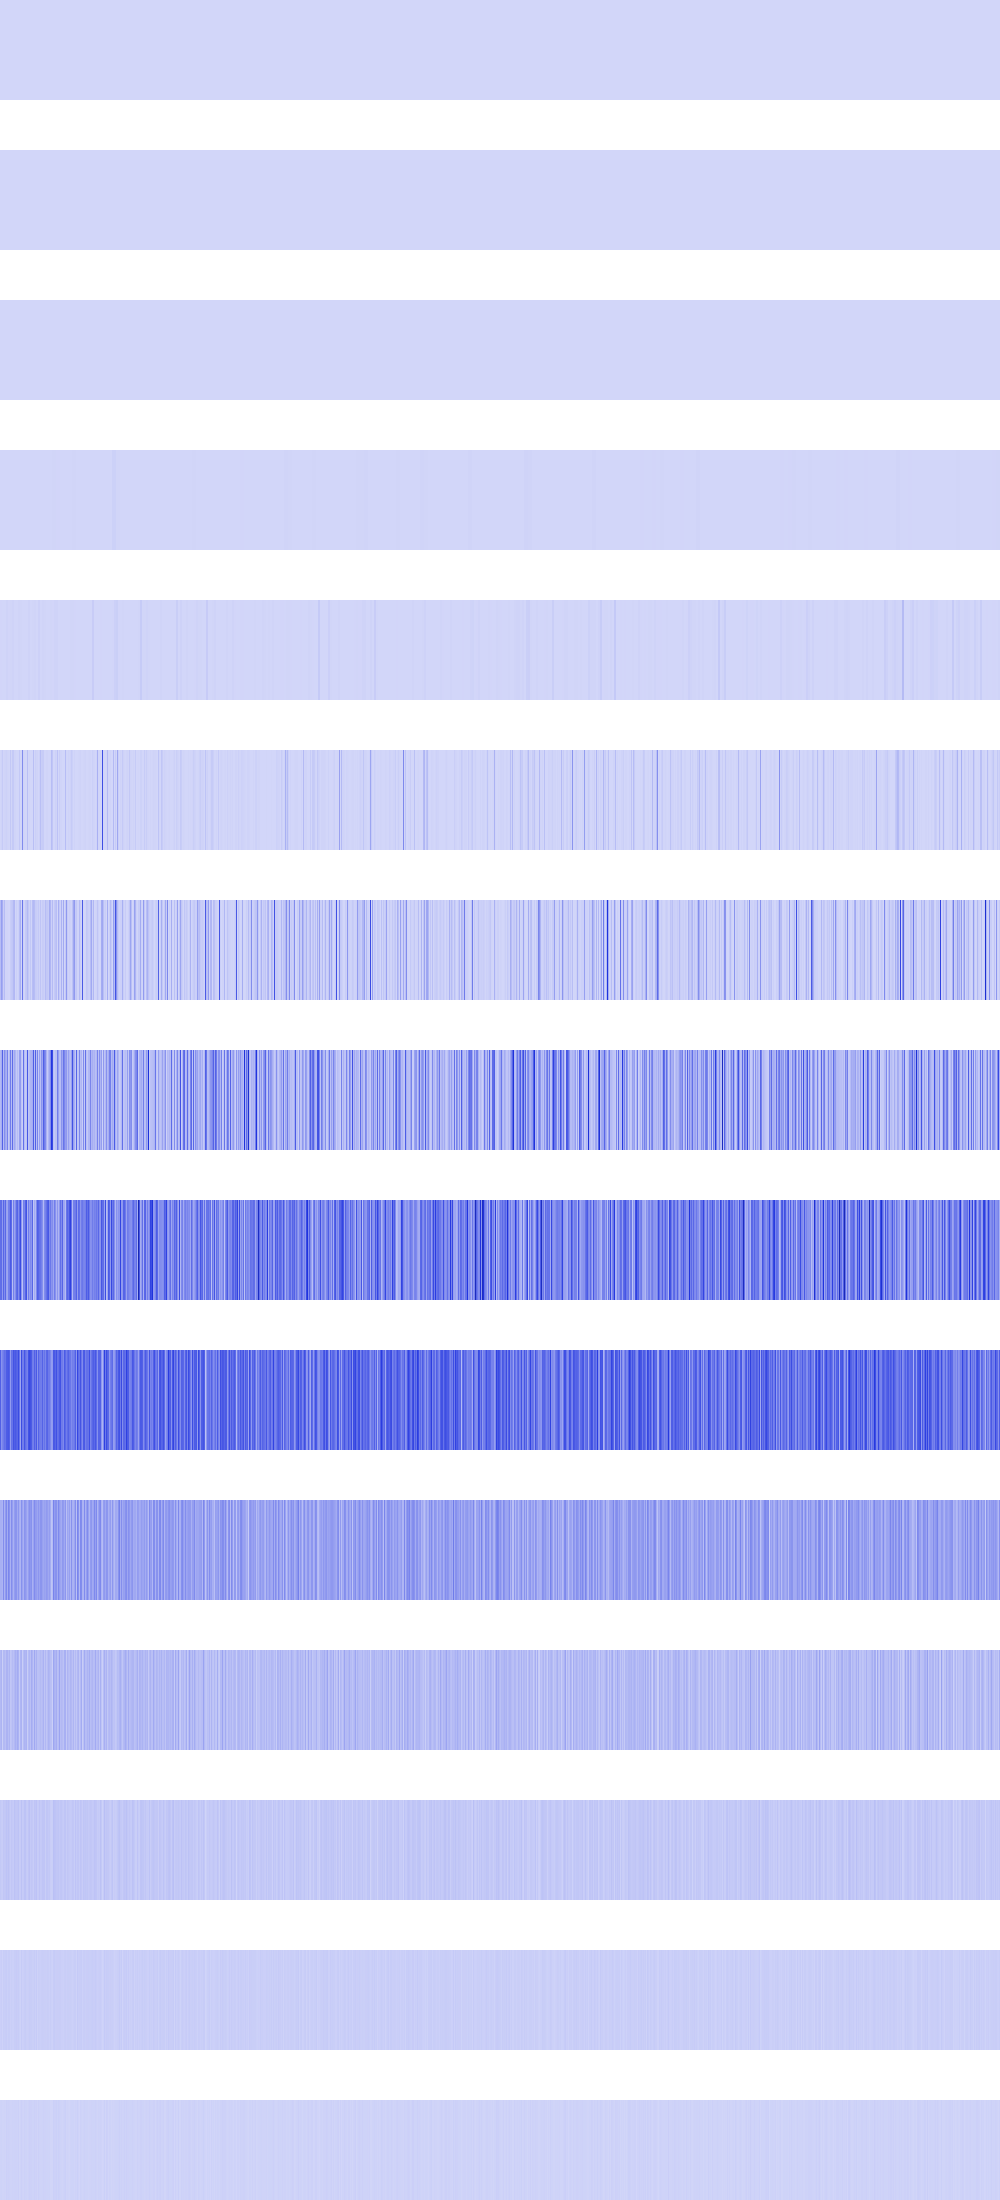

Values plotted in this chart, from the file beside it:
0, 0, 0, 0, 0, 0, 0, 0, 0, 0, 0, 0, 0, 0, 0, 0, 0, 0, 0, 0, 0, 0, 0, 0
69696, 69696, 69696, 69696, 69696, 69696, 69696, 69696, 69696, 69696, 69696, 69696, 69696, 69696, 69696, 69696, 1600, 1600, 1600, 1600, 1600, 1600, 1600, 1600
12544, 12544, 12544, 12544, 12544, 12544, 12544, 12544, 50176, 50176, 50176, 50176, 50176, 50176, 50176, 50176, 112896, 112896, 112896, 112896, 112896, 112896, 112896, 112896
565504, 565504, 565504, 565504, 12544, 12544, 12544, 12544, 565504, 565504, 565504, 565504, 112896, 112896, 112896, 112896, 246016, 246016, 246016, 246016, 6400, 6400, 6400, 6400
2262016, 2262016, 0, 0, 50176, 50176, 9048064, 9048064, 2262016, 2262016, 3936256, 3936256, 9241600, 9241600, 331776, 331776, 369664, 369664, 6885376, 6885376, 2560000, 2560000, 230400, 230400
409600, 9048064, 33918976, 2166784, 6553600, 9048064, 13778944, 5914624, 3444736, 0, 40960000, 2768896, 36192256, 35426304, 5914624, 5914624, 1327104, 1806336, 147456, 37748736, 1982464, 4194304, 216678400, 9048064
72253440, 162865152, 119971840, 26255360, 74334208, 6529024, 5308416, 5914624, 2269184, 475136, 27557888, 38699008, 45678592, 81534976, 86982656, 3211264, 19480576, 4038656, 16384000, 69337088, 110231552, 3276800, 284852224, 14655488
81461248, 117882880, 339066880, 77217792, 211910656, 134561792, 109215744, 242647040, 35504128, 80379904, 259555328, 73203712, 309100544, 79511552, 134250496, 91979776, 34635776, 73580544, 34832384, 159973376, 168984576, 55377920, 22609920, 298532864
302907392, 308379648, 177176576, 327516160, 217055232, 320765952, 153616384, 142213120, 251953152, 260440064, 362610688, 312999936, 74317824, 250576896, 148307968, 211746816, 305397760, 333676544, 218497024, 311099392, 406388736, 188481536, 58195968, 254050304
344719360, 197722112, 238223360, 262340608, 299630592, 286457856, 354156544, 361103360, 371916800, 343801856, 173277184, 294125568, 287965184, 382533632, 346161152, 367132672, 340131840, 324075520, 403963904, 286916608, 136577024, 403439616, 260308992, 256573440
112721920, 112328704, 98959360, 213254144, 104857600, 174456832, 223870976, 122945536, 233177088, 197394432, 105906176, 212860928, 164888576, 107085824, 168034304, 194248704, 191627264, 129105920, 186122240, 116654080, 98041856, 203423744, 146800640, 107347968
82837504, 98828288, 21757952, 82575360, 83886080, 63700992, 103809024, 103284736, 72089600, 101187584, 44040192, 56623104, 78118912, 63176704, 84410368, 111673344, 89653248, 123994112, 103809024, 31981568, 95420416, 104857600, 25165824, 72089600
39845888, 29884416, 26738688, 47710208, 41943040, 43515904, 56623104, 47185920, 60293120, 42991616, 29360128, 46137344, 38797312, 34078720, 59768832, 47185920, 45088768, 46661632, 56623104, 30408704, 31457280, 58720256, 33554432, 35127296
20971520, 26214400, 11534336, 28311552, 25165824, 28311552, 29360128, 18874368, 28311552, 27262976, 16777216, 25165824, 18874368, 17825792, 27262976, 27262976, 31457280, 26214400, 29360128, 18874368, 12582912, 33554432, 16777216, 19922944
8388608, 10485760, 6291456, 6291456, 8388608, 6291456, 16777216, 12582912, 14680064, 12582912, 8388608, 8388608, 12582912, 10485760, 12582912, 12582912, 12582912, 10485760, 16777216, 4194304, 8388608, 16777216, 8388608, 6291456
